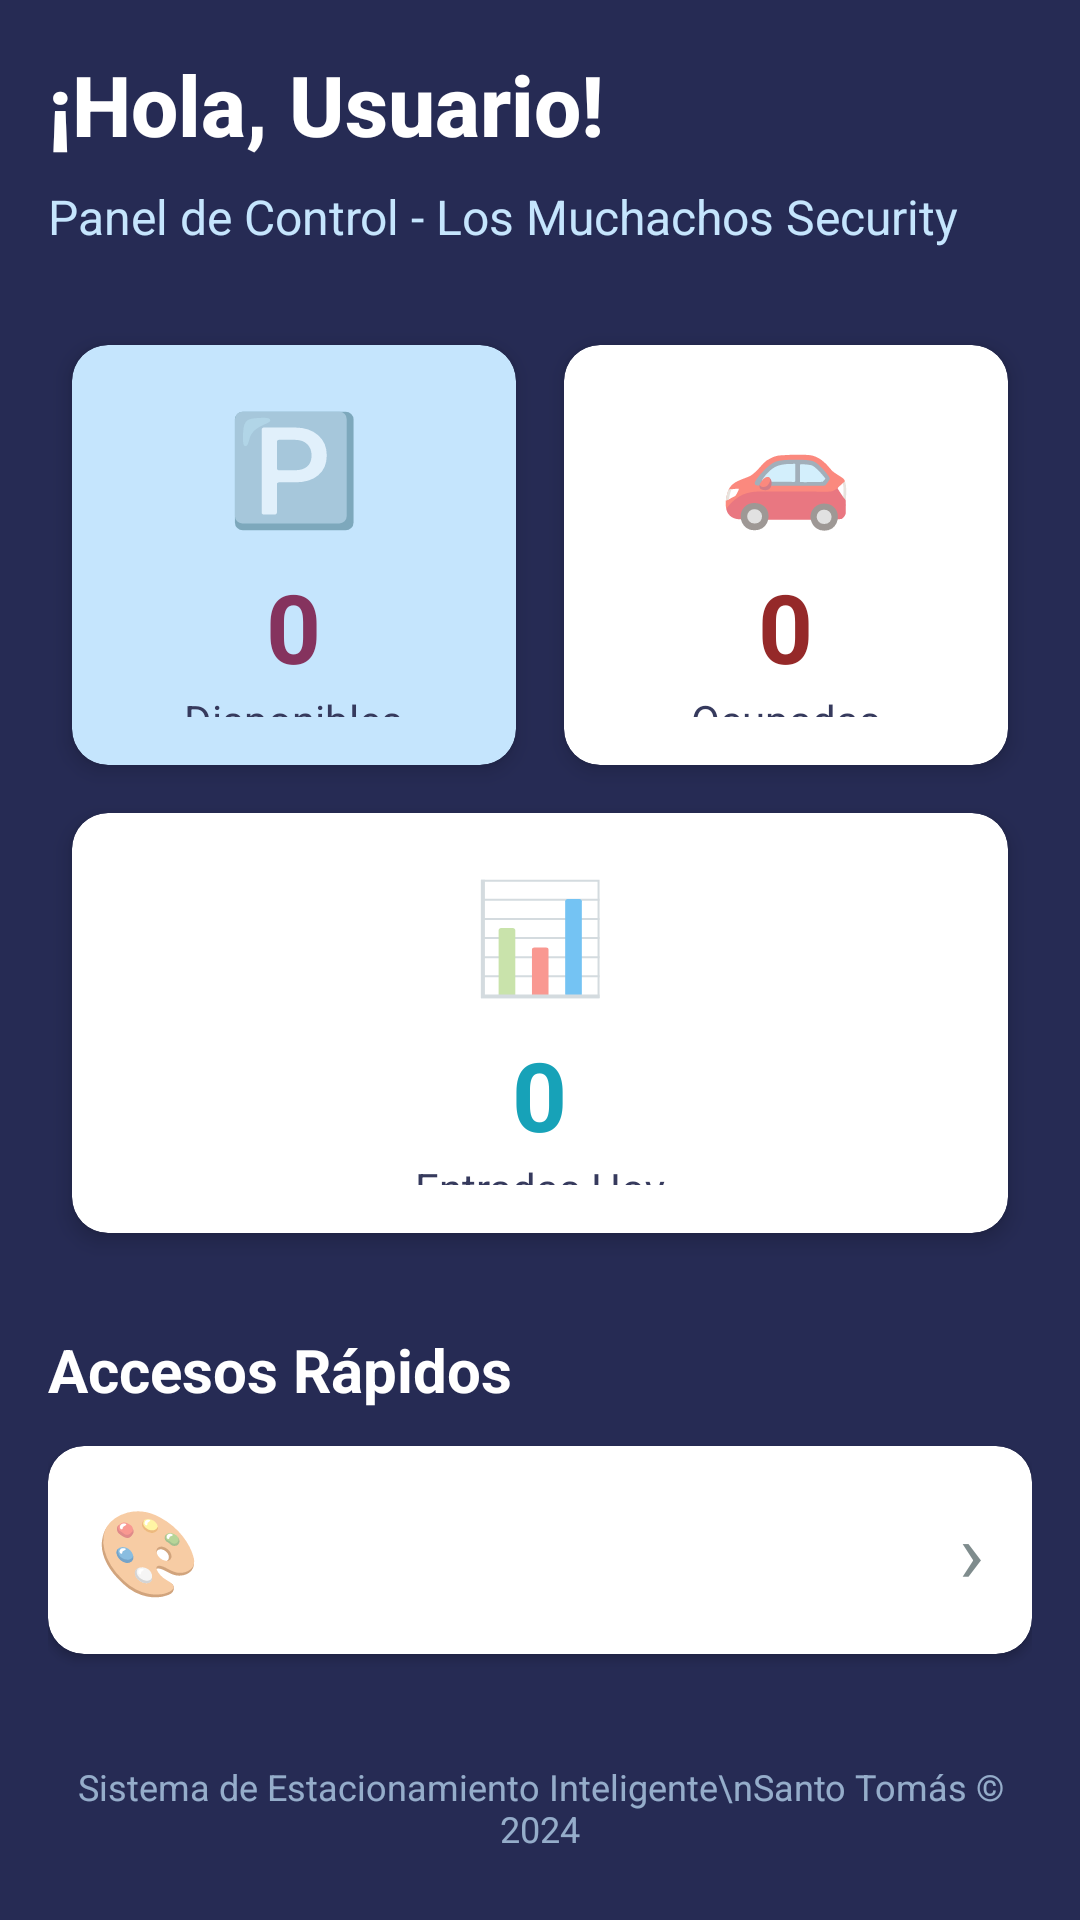

Android layout source for this screen:
<!-- AndroidManifest.xml: application theme Theme.LosMuchachosSecurity -->
<!-- res/layout/fragment_inicio.xml -->
<?xml version="1.0" encoding="utf-8"?>
<ScrollView xmlns:android="http://schemas.android.com/apk/res/android"
    xmlns:app="http://schemas.android.com/apk/res-auto"
    android:layout_width="match_parent"
    android:layout_height="match_parent"
    android:background="@color/background_secondary">

    <LinearLayout
        android:layout_width="match_parent"
        android:layout_height="wrap_content"
        android:orientation="vertical"
        android:padding="16dp">

        
        <TextView
            android:id="@+id/tvWelcome"
            android:layout_width="match_parent"
            android:layout_height="wrap_content"
            android:text="¡Hola, Usuario!"
            android:textColor="@color/text_primary"
            android:textSize="28sp"
            android:textStyle="bold"
            android:fontFamily="sans-serif-medium"
            android:layout_marginBottom="8dp"/>

        <TextView
            android:layout_width="match_parent"
            android:layout_height="wrap_content"
            android:text="Panel de Control - Los Muchachos Security"
            android:textColor="@color/text_secondary"
            android:textSize="16sp"
            android:layout_marginBottom="24dp"/>

        
        <GridLayout
            android:layout_width="match_parent"
            android:layout_height="wrap_content"
            android:columnCount="2"
            android:rowCount="2"
            android:alignmentMode="alignBounds"
            android:columnOrderPreserved="false">

            
            <androidx.cardview.widget.CardView
                android:id="@+id/cardDisponibles"
                android:layout_width="0dp"
                android:layout_height="140dp"
                android:layout_row="0"
                android:layout_column="0"
                android:layout_columnWeight="1"
                android:layout_margin="8dp"
                app:cardCornerRadius="12dp"
                app:cardElevation="4dp"
                app:cardBackgroundColor="@color/ust_green_light">

                <LinearLayout
                    android:layout_width="match_parent"
                    android:layout_height="match_parent"
                    android:orientation="vertical"
                    android:gravity="center"
                    android:padding="16dp">

                    <TextView
                        android:layout_width="wrap_content"
                        android:layout_height="wrap_content"
                        android:text="🅿️"
                        android:textSize="36sp"
                        android:layout_marginBottom="8dp"/>

                    <TextView
                        android:id="@+id/tvPlazasDisponibles"
                        android:layout_width="wrap_content"
                        android:layout_height="wrap_content"
                        android:text="0"
                        android:textSize="32sp"
                        android:textStyle="bold"
                        android:textColor="@color/ust_green_primary"/>

                    <TextView
                        android:layout_width="wrap_content"
                        android:layout_height="wrap_content"
                        android:text="Disponibles"
                        android:textSize="14sp"
                        android:textColor="@color/gray_dark"/>
                </LinearLayout>
            </androidx.cardview.widget.CardView>

            
            <androidx.cardview.widget.CardView
                android:id="@+id/cardOcupadas"
                android:layout_width="0dp"
                android:layout_height="140dp"
                android:layout_row="0"
                android:layout_column="1"
                android:layout_columnWeight="1"
                android:layout_margin="8dp"
                app:cardCornerRadius="12dp"
                app:cardElevation="4dp"
                app:cardBackgroundColor="@color/white">

                <LinearLayout
                    android:layout_width="match_parent"
                    android:layout_height="match_parent"
                    android:orientation="vertical"
                    android:gravity="center"
                    android:padding="16dp">

                    <TextView
                        android:layout_width="wrap_content"
                        android:layout_height="wrap_content"
                        android:text="🚗"
                        android:textSize="36sp"
                        android:layout_marginBottom="8dp"/>

                    <TextView
                        android:id="@+id/tvPlazasOcupadas"
                        android:layout_width="wrap_content"
                        android:layout_height="wrap_content"
                        android:text="0"
                        android:textSize="32sp"
                        android:textStyle="bold"
                        android:textColor="@color/error"/>

                    <TextView
                        android:layout_width="wrap_content"
                        android:layout_height="wrap_content"
                        android:text="Ocupadas"
                        android:textSize="14sp"
                        android:textColor="@color/gray_dark"/>
                </LinearLayout>
            </androidx.cardview.widget.CardView>

            
            <androidx.cardview.widget.CardView
                android:id="@+id/cardEntradas"
                android:layout_width="0dp"
                android:layout_height="140dp"
                android:layout_row="1"
                android:layout_column="0"
                android:layout_columnWeight="1"
                android:layout_columnSpan="2"
                android:layout_margin="8dp"
                app:cardCornerRadius="12dp"
                app:cardElevation="4dp"
                app:cardBackgroundColor="@color/white">

                <LinearLayout
                    android:layout_width="match_parent"
                    android:layout_height="match_parent"
                    android:orientation="vertical"
                    android:gravity="center"
                    android:padding="16dp">

                    <TextView
                        android:layout_width="wrap_content"
                        android:layout_height="wrap_content"
                        android:text="📊"
                        android:textSize="36sp"
                        android:layout_marginBottom="8dp"/>

                    <TextView
                        android:id="@+id/tvEntradasHoy"
                        android:layout_width="wrap_content"
                        android:layout_height="wrap_content"
                        android:text="0"
                        android:textSize="32sp"
                        android:textStyle="bold"
                        android:textColor="@color/info"/>

                    <TextView
                        android:layout_width="wrap_content"
                        android:layout_height="wrap_content"
                        android:text="Entradas Hoy"
                        android:textSize="14sp"
                        android:textColor="@color/gray_dark"/>
                </LinearLayout>
            </androidx.cardview.widget.CardView>
        </GridLayout>

        
        <TextView
            android:layout_width="match_parent"
            android:layout_height="wrap_content"
            android:text="Accesos Rápidos"
            android:textSize="20sp"
            android:textStyle="bold"
            android:textColor="@color/text_primary"
            android:layout_marginTop="24dp"
            android:layout_marginBottom="12dp"/>

        
        <androidx.cardview.widget.CardView
            android:id="@+id/cardMaqueta"
            android:layout_width="match_parent"
            android:layout_height="wrap_content"
            android:layout_marginBottom="12dp"
            app:cardCornerRadius="12dp"
            app:cardElevation="2dp"
            android:clickable="true"
            android:focusable="true"
            android:foreground="?attr/selectableItemBackground">

            <LinearLayout
                android:layout_width="match_parent"
                android:layout_height="wrap_content"
                android:orientation="horizontal"
                android:padding="16dp"
                android:gravity="center_vertical">

                <TextView
                    android:layout_width="wrap_content"
                    android:layout_height="wrap_content"
                    android:text="🎨"
                    android:textSize="28sp"
                    android:layout_marginEnd="16dp"/>

                <TextView
                    android:layout_width="0dp"
                    android:layout_height="wrap_content"
                    android:layout_weight="1"
                    android:text="Ver Maqueta 3D"
                    android:textSize="16sp"
                    android:textStyle="bold"
                    android:textColor="@color/text_primary"/>

                <TextView
                    android:layout_width="wrap_content"
                    android:layout_height="wrap_content"
                    android:text="›"
                    android:textSize="28sp"
                    android:textColor="@color/gray_medium"/>
            </LinearLayout>
        </androidx.cardview.widget.CardView>

        
        <TextView
            android:layout_width="match_parent"
            android:layout_height="wrap_content"
            android:text="Sistema de Estacionamiento Inteligente\nSanto Tomás © 2024"
            android:textSize="12sp"
            android:textColor="@color/text_secondary"
            android:gravity="center"
            android:layout_marginTop="24dp"
            android:alpha="0.7"/>
    </LinearLayout>
</ScrollView>
<!-- resources referenced by this layout -->
<resources>
  <color name="background_secondary">#262B54</color>
  <color name="error">#952929</color>
  <color name="gray_dark">#363A5D</color>
  <color name="gray_medium">#7F8C8D</color>
  <color name="info">#17A2B8</color>
  <color name="text_primary">#FFFFFF</color>
  <color name="text_secondary">#C5E5FD</color>
  <color name="ust_green_light">#C5E5FD</color>
  <color name="ust_green_primary">#85335E</color>
  <color name="white">#FFFFFFFF</color>
  <style name="Theme.LosMuchachosSecurity" parent="Theme.MaterialComponents.DayNight.NoActionBar">
          <item name="colorPrimary">#85335E</item>
          <item name="colorPrimaryVariant">#6B2949</item>
          <item name="colorOnPrimary">#FFFFFF</item>
  
          <item name="colorSecondary">#262B54</item>
          <item name="colorSecondaryVariant">#383E70</item>
          <item name="colorOnSecondary">#FFFFFF</item>
  
          <item name="android:colorBackground">#0B0E2A</item>
          <item name="colorSurface">#262B54</item>
          <item name="colorOnSurface">#FFFFFF</item>
  
          
          <item name="android:statusBarColor">#0B0E2A</item>
  
          
          <item name="android:navigationBarColor">#262B54</item>
      </style>
</resources>
